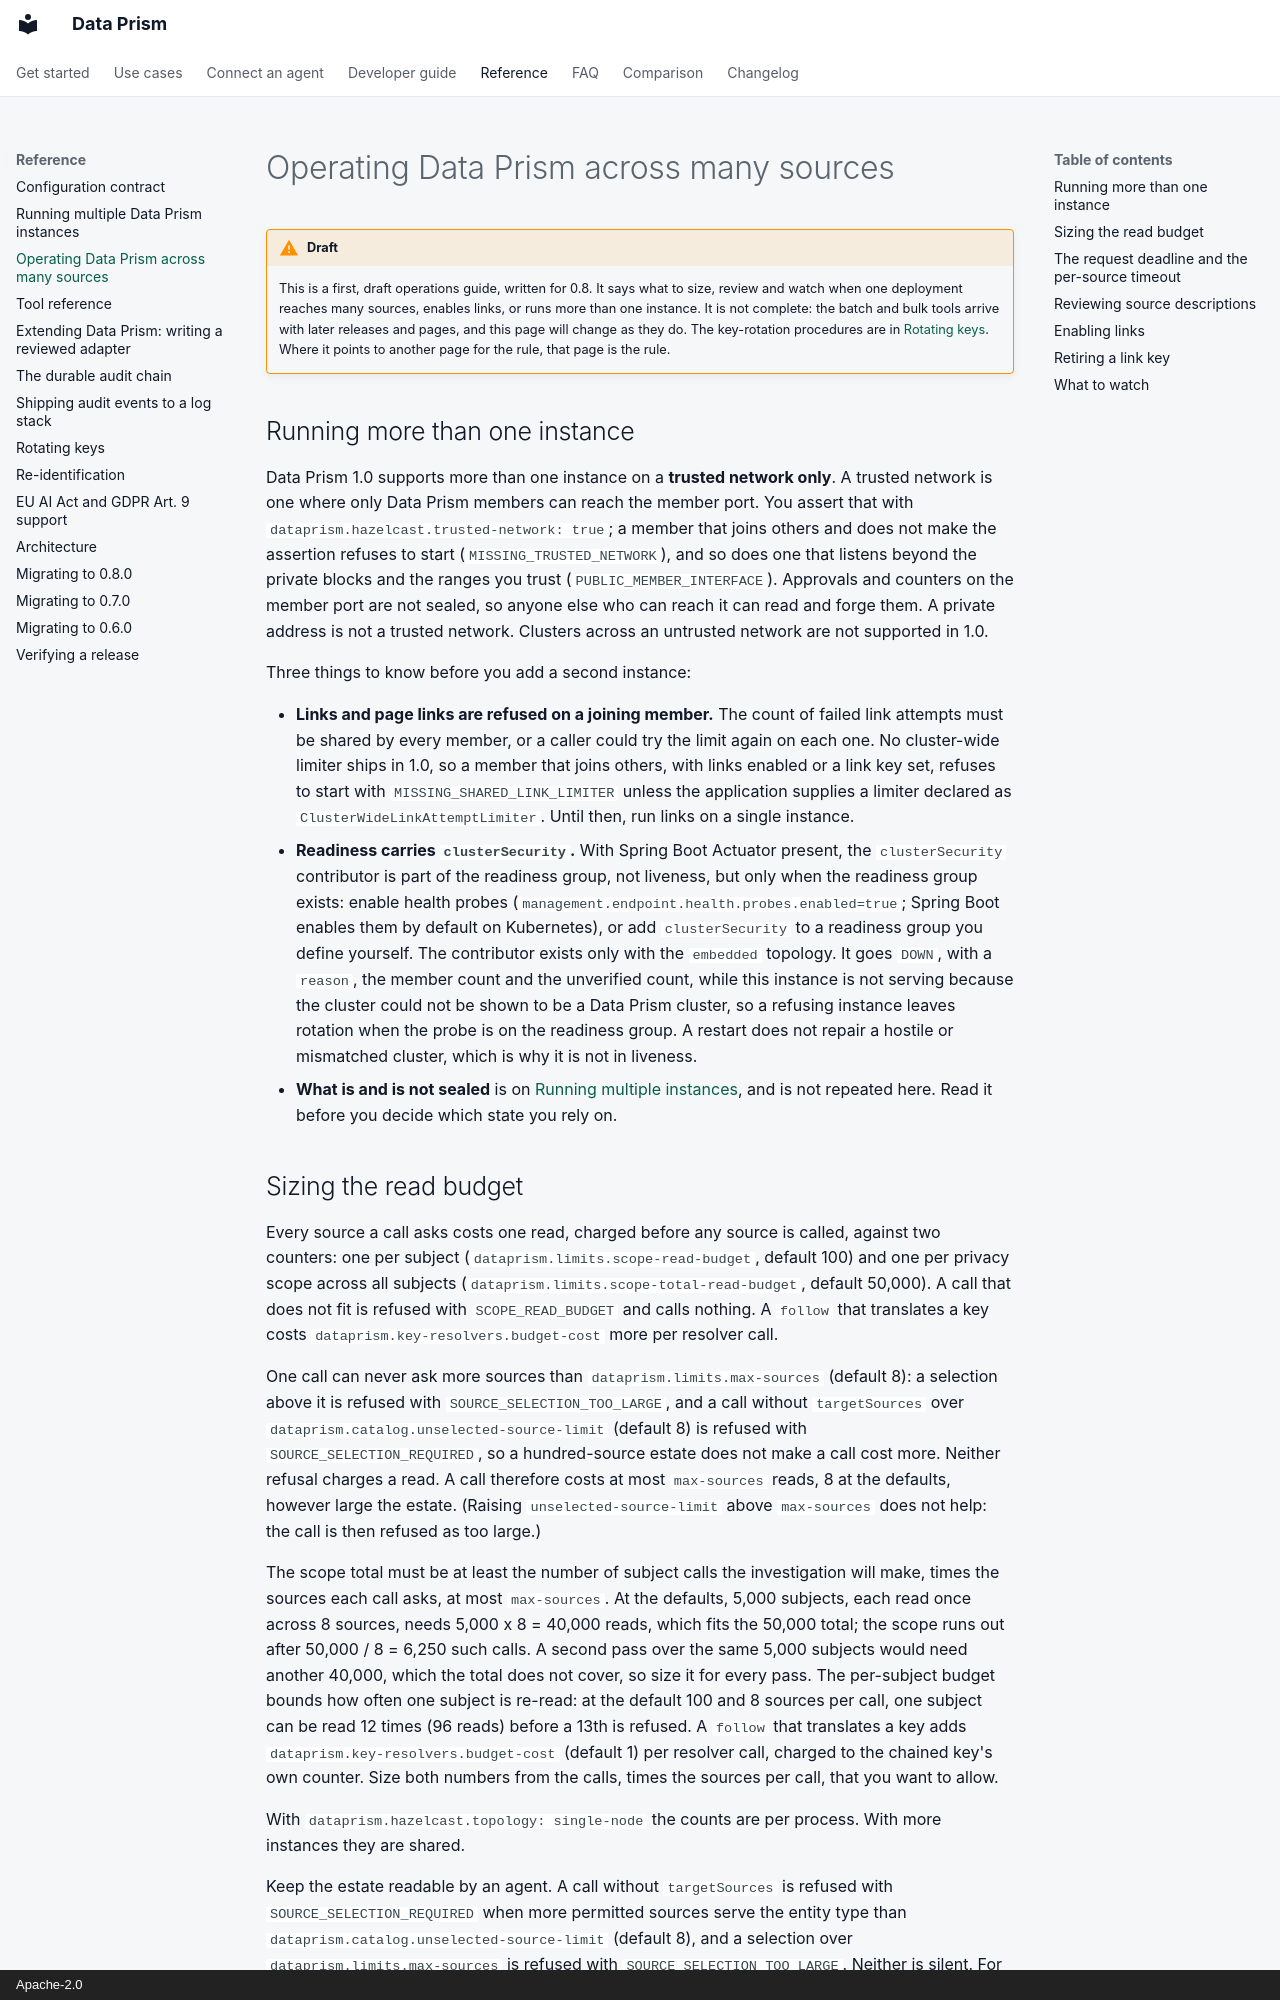

repository: AindriuB/data-prism · page: operations/index.html · generator: mkdocs · copyright: Apache-2.0

---
title: Operating Data Prism across many sources
description: A draft guide to running Data Prism against many sources, with links on or several instances, covering sizing, deadlines and what to watch.
---

# Operating Data Prism across many sources

!!! warning "Draft"
    This is a first, draft operations guide, written for 0.8. It says what to size, review and watch when one
    deployment reaches many sources, enables links, or runs more than one instance. It is not complete: the
    batch and bulk tools arrive with later releases and pages, and this page will
    change as they do. The key-rotation procedures are in [Rotating keys](key-rotation.md). Where it points to another page for the rule, that page is the rule.

## Running more than one instance

Data Prism 1.0 supports more than one instance on a **trusted network only**. A trusted network is one where only
Data Prism members can reach the member port. You assert that with `dataprism.hazelcast.trusted-network: true`;
a member that joins others and does not make the assertion refuses to start (`MISSING_TRUSTED_NETWORK`), and so
does one that listens beyond the private blocks and the ranges you trust (`PUBLIC_MEMBER_INTERFACE`). Approvals and
counters on the member port are not sealed, so anyone else who can reach it can read and forge them. A private
address is not a trusted network. Clusters across an untrusted network are not supported in 1.0.

Three things to know before you add a second instance:

- **Links and page links are refused on a joining member.** The count of failed link attempts must be shared by every
  member, or a caller could try the limit again on each one. No cluster-wide limiter ships in 1.0, so a member that
  joins others, with links enabled or a link key set, refuses to start with `MISSING_SHARED_LINK_LIMITER` unless the
  application supplies a limiter declared as `ClusterWideLinkAttemptLimiter`. Until then, run links on a single
  instance.
- **Readiness carries `clusterSecurity`.** With Spring Boot Actuator present, the `clusterSecurity` contributor is
  part of the readiness group, not liveness, but only when the readiness group exists: enable health probes
  (`management.endpoint.health.probes.enabled=true`; Spring Boot enables them by default on Kubernetes), or add
  `clusterSecurity` to a readiness group you define yourself. The contributor exists only with the `embedded` topology.
  It goes `DOWN`, with a `reason`, the member count and the unverified count, while this instance is not serving
  because the cluster could not be shown to be a Data Prism cluster, so a refusing instance leaves rotation when the
  probe is on the readiness group. A restart does not repair a hostile or mismatched cluster, which is why it
  is not in liveness.
- **What is and is not sealed** is on [Running multiple instances](multiple-instances.md), and is not repeated here.
  Read it before you decide which state you rely on.
